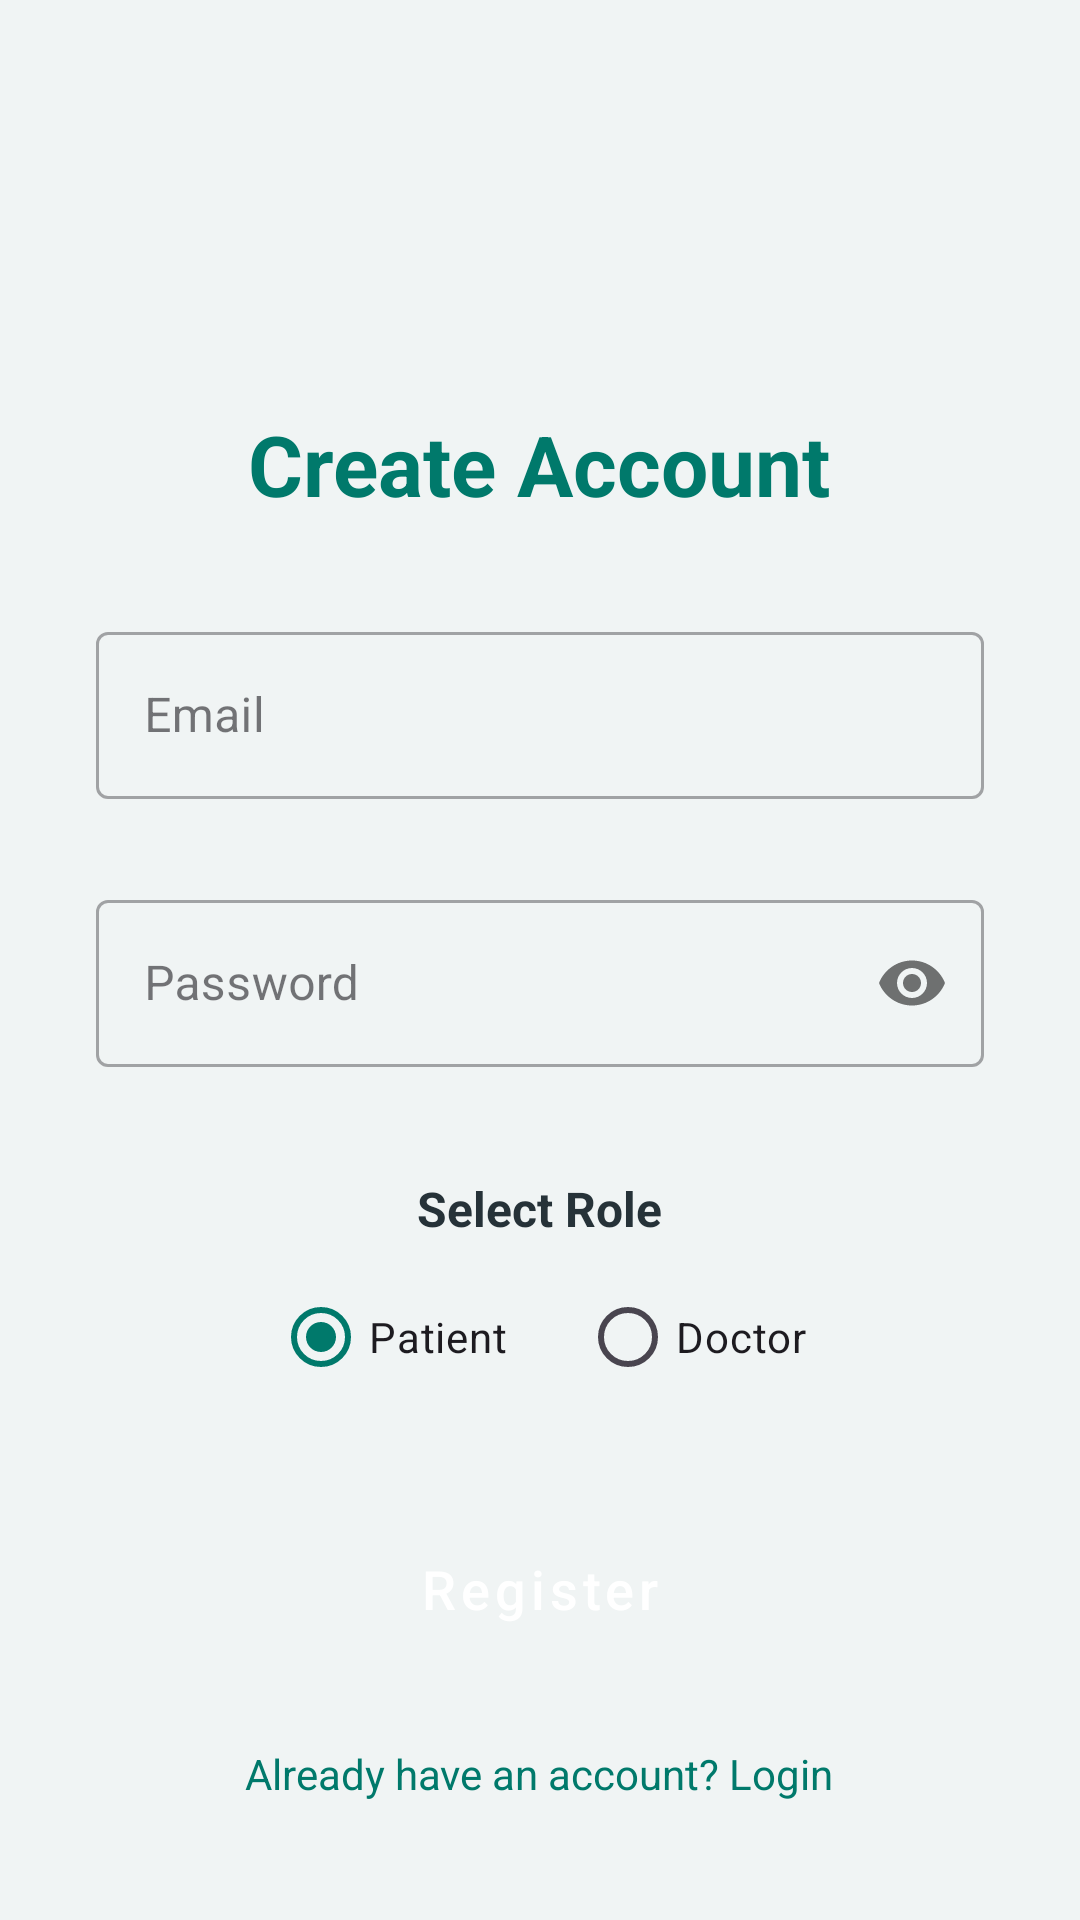

The Android layout XML behind this screen, and the referenced resources:
<!-- AndroidManifest.xml: application theme Theme.Medicinereminder -->
<!-- res/layout/activity_register.xml -->
<?xml version="1.0" encoding="utf-8"?>
<ScrollView xmlns:android="http://schemas.android.com/apk/res/android"
    xmlns:app="http://schemas.android.com/apk/res-auto"
    android:layout_width="match_parent"
    android:layout_height="match_parent"
    android:background="@color/background"
    android:fillViewport="true">

    <RelativeLayout
        android:layout_width="match_parent"
        android:layout_height="wrap_content">

        <LinearLayout
            android:id="@+id/mainLayout"
            android:layout_width="match_parent"
            android:layout_height="wrap_content"
            android:gravity="center"
            android:orientation="vertical"
            android:padding="32dp">

            <ImageView
                android:layout_width="80dp"
                android:layout_height="80dp"
                android:layout_marginBottom="24dp"
                android:src="@mipmap/ic_launcher_round"
                android:contentDescription="App Logo" />

            <TextView
                android:layout_width="wrap_content"
                android:layout_height="wrap_content"
                android:layout_marginBottom="32dp"
                android:text="Create Account"
                android:textColor="@color/primary"
                android:textSize="28sp"
                android:textStyle="bold" />

            <com.google.android.material.textfield.TextInputLayout
                android:id="@+id/emailLayout"
                style="@style/Widget.MaterialComponents.TextInputLayout.OutlinedBox"
                android:layout_width="match_parent"
                android:layout_height="wrap_content"
                android:hint="@string/email"
                app:errorEnabled="true">

                <com.google.android.material.textfield.TextInputEditText
                    android:id="@+id/emailEt"
                    android:layout_width="match_parent"
                    android:layout_height="wrap_content"
                    android:inputType="textEmailAddress" />
            </com.google.android.material.textfield.TextInputLayout>

            <com.google.android.material.textfield.TextInputLayout
                android:id="@+id/passwordLayout"
                style="@style/Widget.MaterialComponents.TextInputLayout.OutlinedBox"
                android:layout_width="match_parent"
                android:layout_height="wrap_content"
                android:layout_marginTop="8dp"
                android:hint="@string/password"
                app:errorEnabled="true"
                app:passwordToggleEnabled="true">

                <com.google.android.material.textfield.TextInputEditText
                    android:id="@+id/passwordEt"
                    android:layout_width="match_parent"
                    android:layout_height="wrap_content"
                    android:inputType="textPassword" />
            </com.google.android.material.textfield.TextInputLayout>

            <TextView
                android:layout_width="wrap_content"
                android:layout_height="wrap_content"
                android:layout_marginTop="16dp"
                android:text="Select Role"
                android:textColor="@color/onBackground"
                android:textSize="16sp"
                android:textStyle="bold" />

            <RadioGroup
                android:id="@+id/roleRg"
                android:layout_width="match_parent"
                android:layout_height="wrap_content"
                android:layout_marginTop="8dp"
                android:gravity="center"
                android:orientation="horizontal">

                <RadioButton
                    android:id="@+id/patientRb"
                    android:layout_width="wrap_content"
                    android:layout_height="wrap_content"
                    android:layout_marginEnd="24dp"
                    android:checked="true"
                    android:text="Patient" />

                <RadioButton
                    android:id="@+id/doctorRb"
                    android:layout_width="wrap_content"
                    android:layout_height="wrap_content"
                    android:text="Doctor" />
            </RadioGroup>

            <Button
                android:id="@+id/registerBtn"
                style="@style/Widget.MaterialComponents.Button"
                android:layout_width="match_parent"
                android:layout_height="56dp"
                android:layout_marginTop="32dp"
                android:backgroundTint="@color/primary"
                android:text="@string/register"
                android:textAllCaps="false"
                android:textSize="18sp"
                app:cornerRadius="12dp" />

            <TextView
                android:id="@+id/goToLoginTv"
                android:layout_width="wrap_content"
                android:layout_height="wrap_content"
                android:layout_marginTop="24dp"
                android:text="Already have an account? Login"
                android:textColor="@color/primary"
                android:clickable="true"
                android:focusable="true" />

        </LinearLayout>

        <ProgressBar
            android:id="@+id/progressBar"
            android:layout_width="wrap_content"
            android:layout_height="wrap_content"
            android:layout_centerInParent="true"
            android:visibility="gone"
            android:indeterminateTint="@color/primary"/>

    </RelativeLayout>
</ScrollView>
<!-- resources referenced by this layout -->
<resources>
  <color name="background">#F0F4F4</color>
  <color name="onBackground">#263238</color>
  <color name="primary">#00796B</color>
  <string name="email">Email</string>
  <string name="password">Password</string>
  <string name="register">Register</string>
  <style name="Theme.Medicinereminder" parent="Base.Theme.Medicinereminder" />
  <style name="Base.Theme.Medicinereminder" parent="Theme.Material3.DayNight.NoActionBar">
          
          <item name="colorPrimary">@color/primary</item>
          <item name="colorOnPrimary">@color/white</item>
          <item name="colorPrimaryContainer">@color/primary_light</item>
  
          
          <item name="colorSecondary">@color/secondary</item>
          <item name="colorOnSecondary">@color/white</item>
  
          
          <item name="android:windowBackground">@color/background</item>
          <item name="android:statusBarColor">@color/primary_dark</item>
  
          
          <item name="materialCardViewStyle">@style/Widget.Material3.CardView.Elevated</item>
      </style>
  <color name="white">#FFFFFF</color>
  <color name="primary_light">#48A999</color>
  <color name="secondary">#0288D1</color>
  <color name="primary_dark">#004C40</color>
</resources>
